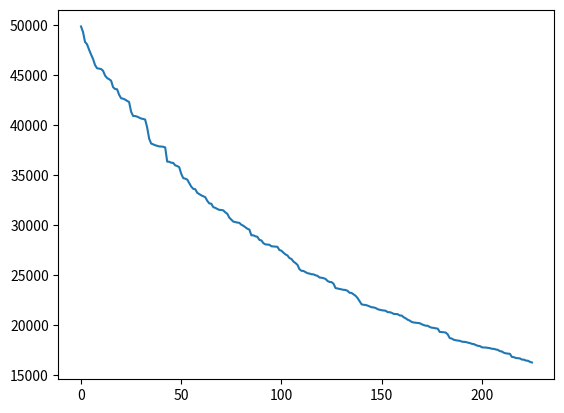

Source code (Python):
import math
from random import randint
import matplotlib.pyplot as plt

nrOfTowns = 100
coordinateX = 1000
coordinateY = 1000
maxIteration = 1000
threshold = 5
plotArrayX = []
plotArrayY = []

# Returns random coordinates for a number of towns
def getCoordinates(nr):
    coordinates = []
    for _ in range(nr):
        coordinates.append((randint(0, coordinateX), randint(0, coordinateY)))
    return coordinates


# calculates a distance between two towns
def distance(x, y):
    return math.sqrt((x[0]-y[0]) ** 2 + (x[1]-y[1]) ** 2)


# calculates the distance beween all towns
def getAllDistances(coordinates):
    distances = []
    amount = len(coordinates)
    for i in range(amount):
        town = []
        town1 = coordinates[i]
        for j in range(amount):
            town2 = coordinates[j]
            town.append(distance(town1, town2))
        distances.append(town)
    return distances


# pretty prints a matrix (hopefuly)
def printMatrix(matrix):
    print('\n'.join(['\t'.join([str(math.ceil(cell))
                                for cell in row]) for row in matrix]))


# calculate the length of a round trip
def tripDistance(trip, distances):
    sum = 0
    for i in range(len(trip) - 1):
        currentTown = trip[i]
        nextTown = trip[i+1]
        sum += distances[currentTown][nextTown]
    sum += distances[trip[len(trip) - 1]][trip[0]]
    return sum


# switch two random towns
def getNewTrip(trip):
    # starting position of roundtrip remains the same
    cloneTrip = trip[:]
    change1 = randint(1, len(cloneTrip) - 1)
    change2 = randint(1, len(cloneTrip) - 1)
    temp = cloneTrip[change1]
    cloneTrip[change1] = cloneTrip[change2]
    cloneTrip[change2] = temp
    return cloneTrip


# searches for the first better trip it finds. If there is none it returns false.
def climbOneStep(trip, distances):
    for _ in range(maxIteration):
        currentTripDist = tripDistance(trip, distances)
        nextTrip = getNewTrip(trip)
        nextTripDist = tripDistance(nextTrip, distances)
        if currentTripDist > nextTripDist and abs(currentTripDist - nextTripDist) > threshold:
            return nextTrip
    return False


# generate distance matrix
dist = getAllDistances(getCoordinates(nrOfTowns))
# printMatrix(dist)

# put all towns in to the round trip
trip = []
for i in range(nrOfTowns):
    trip.append(i)

# randomize trip
for _ in range(nrOfTowns):
    trip = getNewTrip(trip)

print(trip)
print("starting distance")
print(tripDistance(trip, dist))


for i in range(maxIteration):
    result = climbOneStep(trip, dist)
    if result:
        print("improved by: " + str(tripDistance(trip, dist) - tripDistance(result, dist))) 
        print("fitness: -" + str(tripDistance(result, dist)))                                                   
        trip = result
        plotArrayX.append(i)
        plotArrayY.append(tripDistance(result, dist))
    else:
        print("step count:" + str(i))
        break
print("best trip found:")
print(trip)
print(tripDistance(trip, dist))
plt.plot(plotArrayX, plotArrayY)
plt.show()


